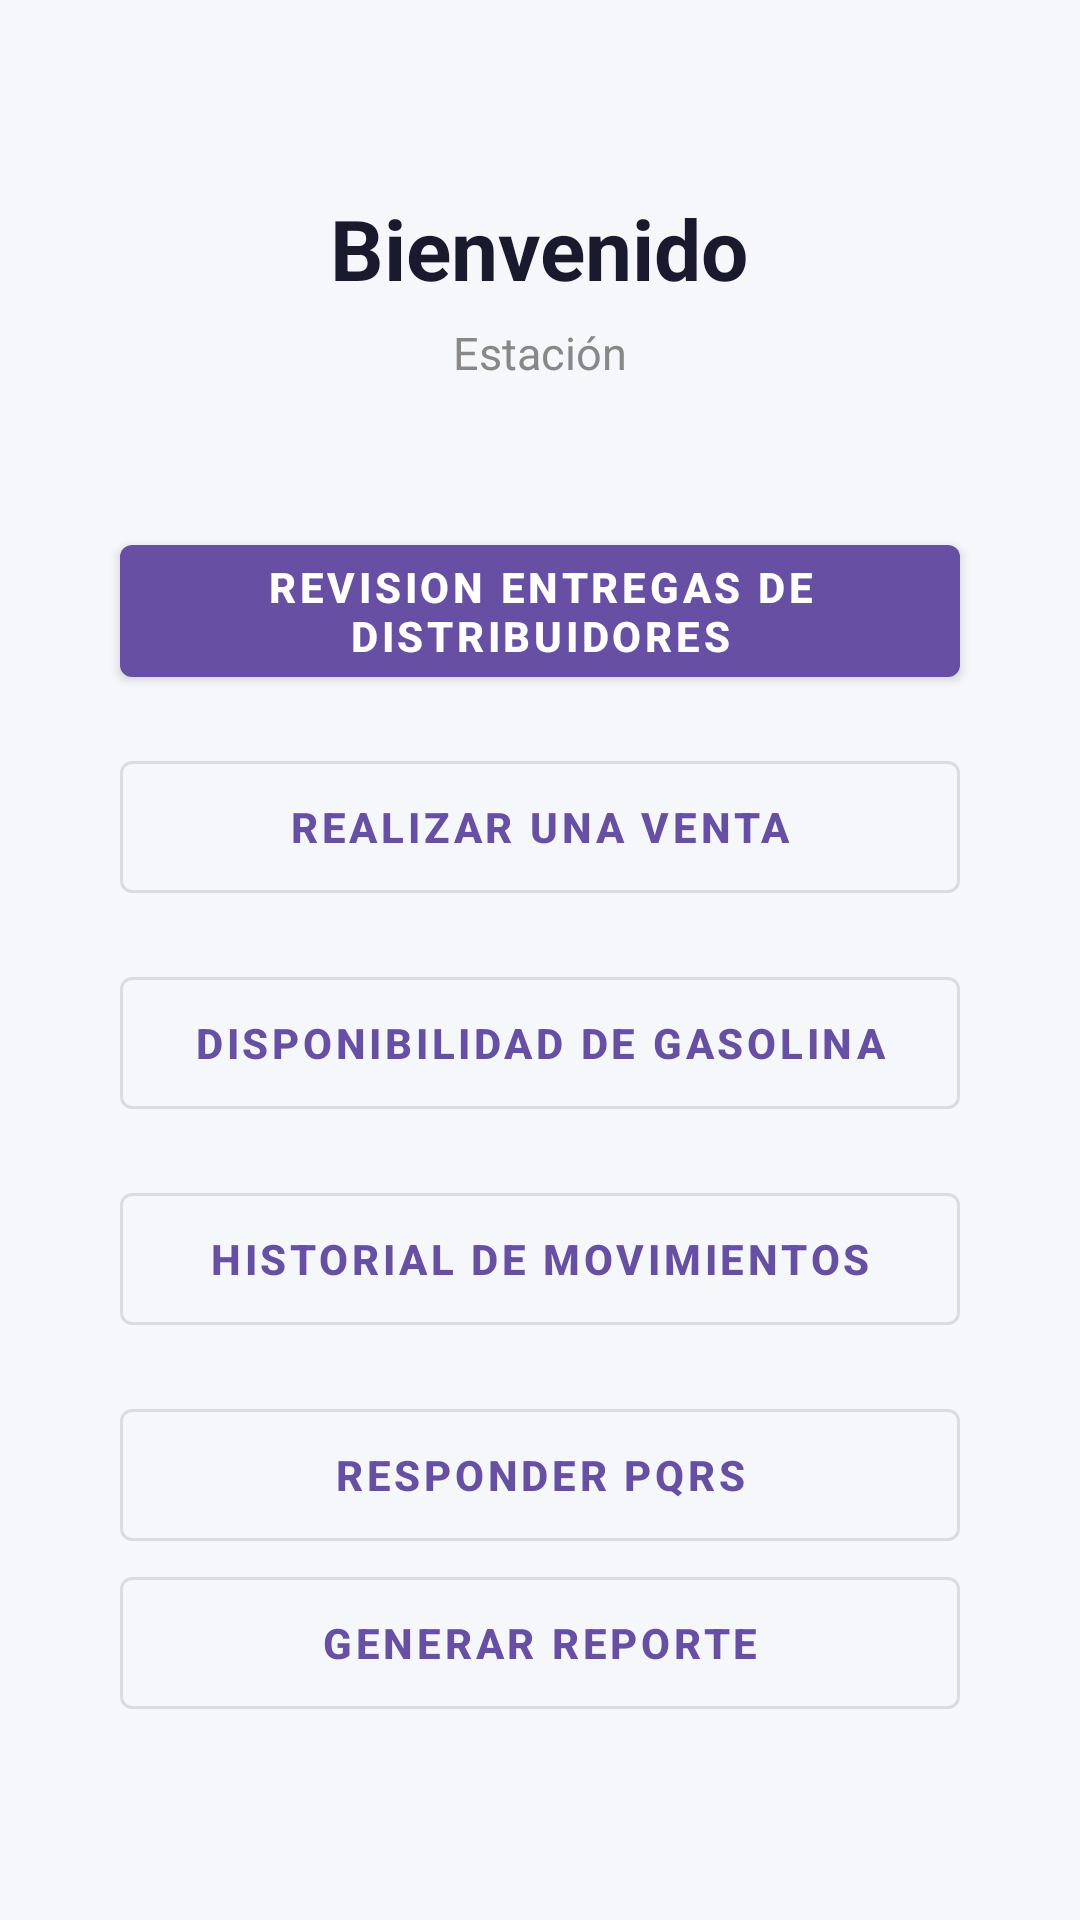

Reconstruct the res/layout file that produces this screen, plus the resources it refers to.
<!-- AndroidManifest.xml: application theme Theme.Gestor_gasolina -->
<!-- res/layout/activity_station.xml -->
<?xml version="1.0" encoding="utf-8"?>
<LinearLayout xmlns:android="http://schemas.android.com/apk/res/android"
    android:layout_width="match_parent"
    android:layout_height="match_parent"
    xmlns:app="http://schemas.android.com/apk/res-auto"
    android:orientation="vertical"
    android:background="#F5F7FA"
    android:gravity="center">


    <TextView
        android:layout_width="wrap_content"
        android:layout_height="wrap_content"
        android:text="Bienvenido"
        android:textSize="28sp"
        android:textStyle="bold"
        android:textColor="#1A1A2E"
        android:layout_marginBottom="6dp"/>

    <TextView
        android:layout_width="wrap_content"
        android:layout_height="wrap_content"
        android:text="Estación"
        android:textSize="15sp"
        android:textColor="#888888"
        android:layout_marginBottom="48dp"/>

    <com.google.android.material.button.MaterialButton
        android:id="@+id/btn_revision_entregas"
        android:layout_width="280dp"
        android:layout_height="56dp"
        android:text="Revision entregas de distribuidores"
        android:textSize="14sp"
        android:textStyle="bold"
        android:layout_marginBottom="16dp"
        style="@style/Widget.MaterialComponents.Button"/>

    <com.google.android.material.button.MaterialButton
        android:id="@+id/btn_realizar_venta"
        android:layout_width="280dp"
        android:layout_height="56dp"
        android:text="Realizar una venta"
        android:textSize="14sp"
        android:textStyle="bold"
        android:layout_marginBottom="16dp"
        style="@style/Widget.MaterialComponents.Button.OutlinedButton"/>

    <com.google.android.material.button.MaterialButton
        android:id="@+id/btn_disponibilidad"
        android:layout_width="280dp"
        android:layout_height="56dp"
        android:text="Disponibilidad de gasolina"
        android:textSize="14sp"
        android:textStyle="bold"
        android:layout_marginBottom="16dp"
        style="@style/Widget.MaterialComponents.Button.OutlinedButton"/>

    <com.google.android.material.button.MaterialButton
        android:id="@+id/btn_historial_movimientos"
        android:layout_width="280dp"
        android:layout_height="56dp"
        android:text="Historial de movimientos"
        android:textSize="14sp"
        android:textStyle="bold"
        android:layout_marginBottom="16dp"
        style="@style/Widget.MaterialComponents.Button.OutlinedButton"/>

    <com.google.android.material.button.MaterialButton
        android:id="@+id/btn_pqrs"
        android:layout_width="280dp"
        android:layout_height="56dp"
        android:text="Responder PQRS"
        android:textSize="14sp"
        android:textStyle="bold"
        style="@style/Widget.MaterialComponents.Button.OutlinedButton"/>

    <com.google.android.material.button.MaterialButton
        android:id="@+id/btn_reporte"
        android:layout_width="280dp"
        android:layout_height="56dp"
        android:text="Generar reporte"
        android:textSize="14sp"
        android:textStyle="bold"
        style="@style/Widget.MaterialComponents.Button.OutlinedButton"/>

</LinearLayout>
<!-- resources referenced by this layout -->
<resources>
  <style name="Theme.Gestor_gasolina" parent="Base.Theme.Gestor_gasolina" />
  <style name="Base.Theme.Gestor_gasolina" parent="Theme.Material3.DayNight.NoActionBar">
      </style>
</resources>
